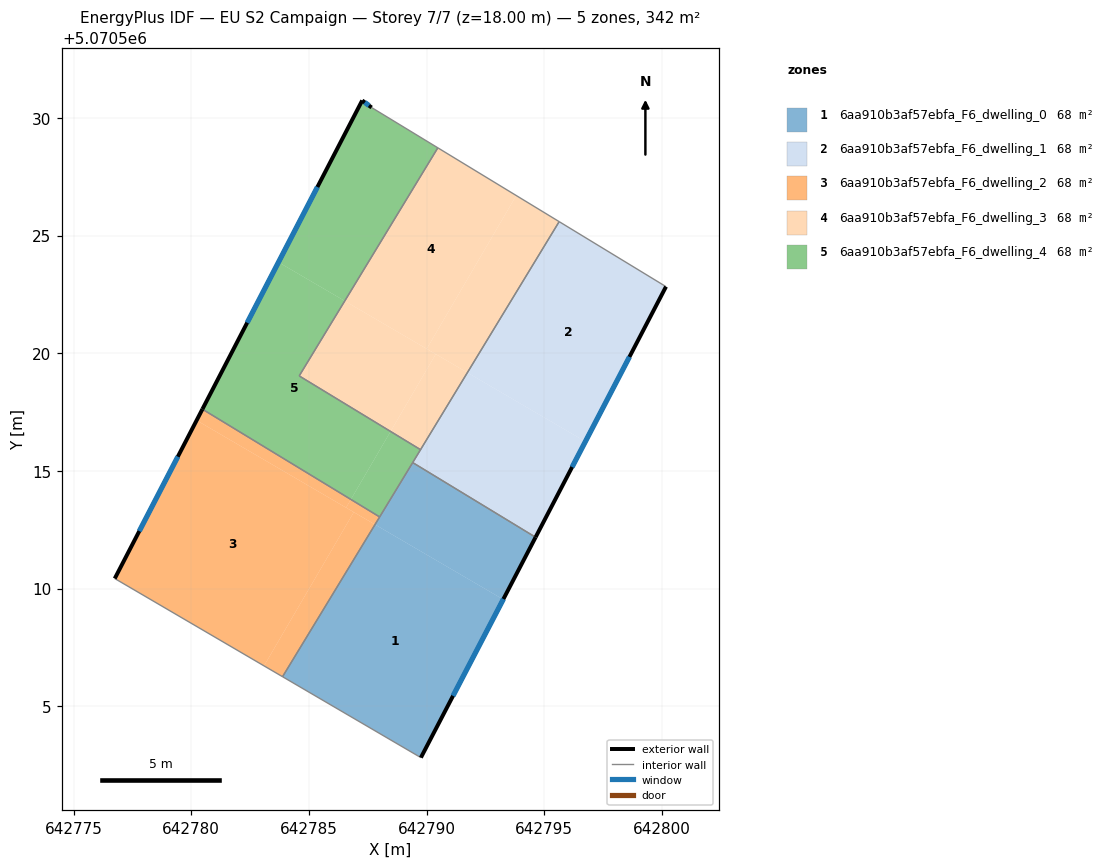
=== STOREY PLAN SPEC (per zone: floor XY polygon, exterior-wall plan segments, windows/doors) ===
zone 1: 6aa910b3af57ebfa_F6_dwelling_0  (68.4 m²)
  floor: (642793.25, 5070509.54) (642789.76, 5070502.82) (642783.88, 5070506.26) (642787.81, 5070512.72)
  floor: (642794.63, 5070512.18) (642793.25, 5070509.54) (642787.81, 5070512.72) (642789.41, 5070515.35)
  exterior wall: (642789.76, 5070502.82) – (642794.63, 5070512.18)  [10.6 m]
    window: (642791.12, 5070505.44) – (642793.26, 5070509.56)  [6.1 m²]
  interior walls: 4
zone 2: 6aa910b3af57ebfa_F6_dwelling_1  (68.4 m²)
  floor: (642800.17, 5070522.83) (642796.74, 5070516.25) (642791.73, 5070519.18) (642795.63, 5070525.59)
  floor: (642796.74, 5070516.25) (642794.63, 5070512.18) (642789.41, 5070515.35) (642791.73, 5070519.18)
  exterior wall: (642794.63, 5070512.18) – (642800.17, 5070522.83)  [12.0 m]
    window: (642796.18, 5070515.16) – (642798.62, 5070519.85)  [7.0 m²]
  interior walls: 4
zone 3: 6aa910b3af57ebfa_F6_dwelling_2  (68.4 m²)
  floor: (642787.81, 5070512.72) (642783.88, 5070506.26) (642783.09, 5070506.72) (642786.91, 5070513.25)
  floor: (642786.78, 5070513.79) (642786.58, 5070513.44) (642780.23, 5070517.15) (642780.47, 5070517.62)
  floor: (642788.00, 5070513.04) (642787.81, 5070512.72) (642786.58, 5070513.44) (642786.78, 5070513.79)
  floor: (642786.91, 5070513.25) (642783.09, 5070506.72) (642783.88, 5070506.26) (642776.75, 5070510.43) (642780.47, 5070517.62) (642780.23, 5070517.15)
  exterior wall: (642780.47, 5070517.62) – (642776.75, 5070510.43)  [8.1 m]
    window: (642779.43, 5070515.61) – (642777.79, 5070512.44)  [4.7 m²]
  interior walls: 3
zone 4: 6aa910b3af57ebfa_F6_dwelling_3  (68.4 m²)
  floor: (642793.81, 5070526.70) (642790.00, 5070520.19) (642786.52, 5070522.22) (642790.47, 5070528.73)
  floor: (642795.63, 5070525.59) (642791.73, 5070519.18) (642790.00, 5070520.19) (642793.81, 5070526.70)
  floor: (642790.39, 5070519.96) (642788.47, 5070516.68) (642784.58, 5070519.04) (642786.52, 5070522.22)
  floor: (642791.73, 5070519.18) (642789.74, 5070515.90) (642788.47, 5070516.68) (642790.39, 5070519.96)
  interior walls: 4
zone 5: 6aa910b3af57ebfa_F6_dwelling_4  (68.4 m²)
  floor: (642789.74, 5070515.90) (642788.00, 5070513.04) (642786.78, 5070513.79) (642788.47, 5070516.68)
  floor: (642786.52, 5070522.22) (642784.58, 5070519.04) (642788.47, 5070516.68) (642786.78, 5070513.79) (642780.47, 5070517.62) (642783.70, 5070523.87)
  floor: (642790.47, 5070528.73) (642786.52, 5070522.22) (642783.70, 5070523.87) (642787.26, 5070530.74) (642787.66, 5070530.44)
  exterior wall: (642787.26, 5070530.74) – (642780.47, 5070517.62)  [14.8 m]
    window: (642785.36, 5070527.06) – (642782.37, 5070521.30)  [8.6 m²]
  exterior wall: (642787.66, 5070530.44) – (642787.26, 5070530.74)  [0.5 m]
    window: (642787.55, 5070530.52) – (642787.37, 5070530.65)  [0.3 m²]
  interior walls: 6

=== DERIVED (storey summary) ===
Building: EU S2 Campaign
Storey: 7 of 7  (floor level z = 18.00 m)
Storey gross floor area: 342.1 m²
Zones on this storey: 5
  - 6aa910b3af57ebfa_F6_dwelling_0: floor 68.4 m²; exterior wall 10.6 m (31.7 m²); 1 window(s) 6.1 m²; WWR 19.3%
  - 6aa910b3af57ebfa_F6_dwelling_1: floor 68.4 m²; exterior wall 12.0 m (36.0 m²); 1 window(s) 7.0 m²; WWR 19.3%
  - 6aa910b3af57ebfa_F6_dwelling_2: floor 68.4 m²; exterior wall 8.1 m (24.3 m²); 1 window(s) 4.7 m²; WWR 19.3%
  - 6aa910b3af57ebfa_F6_dwelling_3: floor 68.4 m²
  - 6aa910b3af57ebfa_F6_dwelling_4: floor 68.4 m²; exterior wall 15.3 m (45.8 m²); 2 window(s) 8.9 m²; WWR 19.3%
Zone adjacency (shared interzone walls):
  - 6aa910b3af57ebfa_F6_dwelling_0 ↔ 6aa910b3af57ebfa_F6_dwelling_1
  - 6aa910b3af57ebfa_F6_dwelling_0 ↔ 6aa910b3af57ebfa_F6_dwelling_2
  - 6aa910b3af57ebfa_F6_dwelling_0 ↔ 6aa910b3af57ebfa_F6_dwelling_4
  - 6aa910b3af57ebfa_F6_dwelling_1 ↔ 6aa910b3af57ebfa_F6_dwelling_3
  - 6aa910b3af57ebfa_F6_dwelling_1 ↔ 6aa910b3af57ebfa_F6_dwelling_4
  - 6aa910b3af57ebfa_F6_dwelling_2 ↔ 6aa910b3af57ebfa_F6_dwelling_4
  - 6aa910b3af57ebfa_F6_dwelling_3 ↔ 6aa910b3af57ebfa_F6_dwelling_4